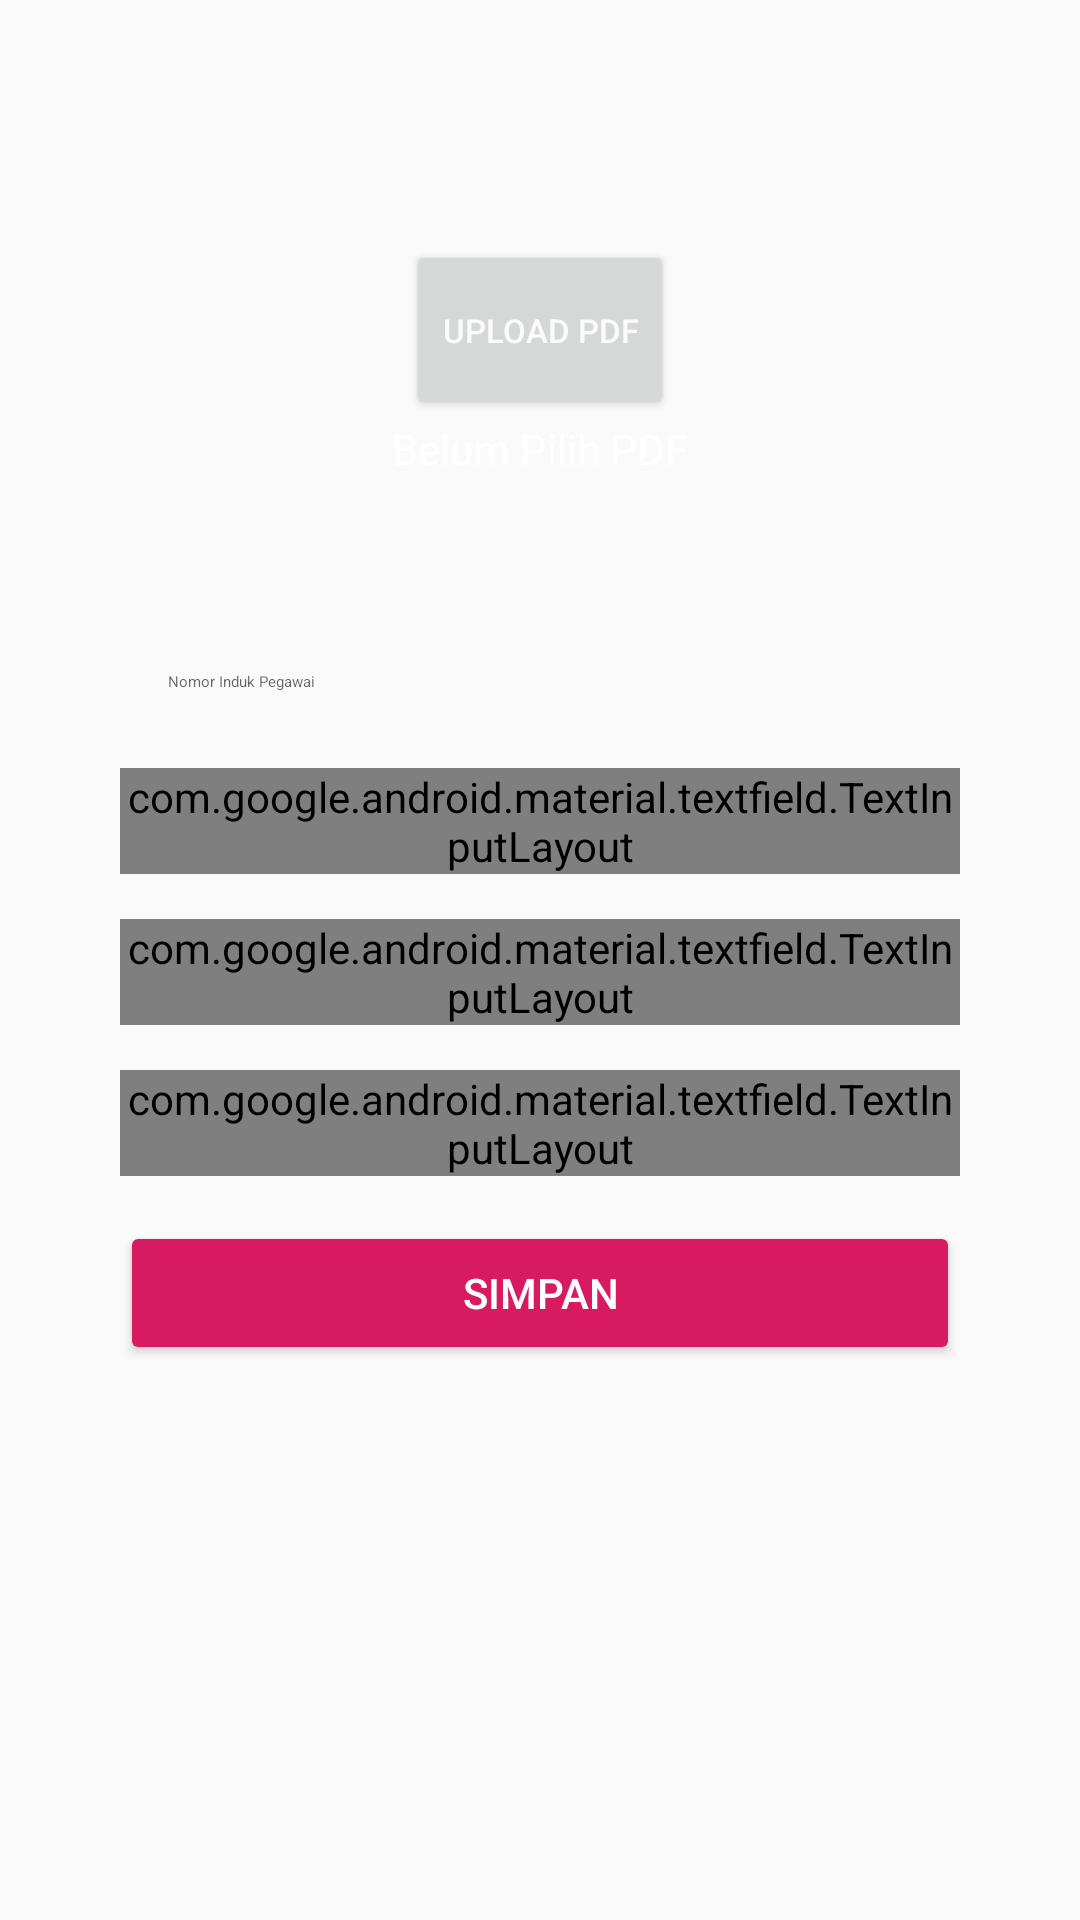

Produce the Android XML layout that renders to this screen, including the resource entries it uses.
<!-- AndroidManifest.xml: application theme AppTheme -->
<!-- res/layout/content_input_cuti_old.xml -->
<?xml version="1.0" encoding="utf-8"?>
<androidx.core.widget.NestedScrollView
    xmlns:android="http://schemas.android.com/apk/res/android"
    xmlns:app="http://schemas.android.com/apk/res-auto"
    xmlns:tools="http://schemas.android.com/tools"
    tools:context=".InputCutiActivity"
    android:layout_width="match_parent"
    android:layout_height="match_parent"
    tools:showIn="@layout/activity_input_cuti">

    <androidx.constraintlayout.widget.ConstraintLayout
        android:layout_width="match_parent"
        android:layout_height="match_parent">

        <View
            android:layout_width="match_parent"
            android:layout_height="230dp"
            android:id="@+id/bg_top_header"
            app:layout_constraintHorizontal_bias="0.0"
            app:layout_constraintStart_toStartOf="parent"
            app:layout_constraintTop_toTopOf="parent"
            android:background="@drawable/ic_bg_topheader"/>


        <LinearLayout
            android:layout_width="match_parent"
            android:layout_height="20dp"
            android:id="@+id/linearTop"
            android:orientation="vertical"
            app:layout_constraintStart_toStartOf="parent"
            app:layout_constraintTop_toTopOf="parent">

        </LinearLayout>
        <androidx.appcompat.widget.LinearLayoutCompat
            android:layout_width="match_parent"
            android:layout_height="wrap_content"
            app:layout_constraintLeft_toLeftOf="parent"
            app:layout_constraintRight_toRightOf="parent"
            app:layout_constraintTop_toBottomOf="@+id/linearTop"
            android:layout_marginLeft="30dp"
            android:layout_marginRight="30dp"
            android:gravity="center"
            android:orientation="vertical"
            android:id="@+id/relativeTop">


            <Button
                android:id="@+id/take_picture2"
                android:layout_width="wrap_content"
                android:layout_height="60dp"
                android:layout_marginTop="60dp"
                android:layout_centerInParent="true"
                android:text="UPLOAD PDF"
                android:textAlignment="center"
                android:textColor="#FBFBFB"
                android:textSize="11dp"
                android:layout_gravity="center"/>
            <TextView
                android:layout_width="wrap_content"
                android:layout_height="wrap_content"
                android:text="Belum Pilih PDF"
                android:textColor="#fff"
                android:id="@+id/txt_file"
                android:layout_gravity="center" />

        </androidx.appcompat.widget.LinearLayoutCompat>
        <LinearLayout
            android:layout_width="match_parent"
            android:layout_height="wrap_content"
            app:layout_constraintTop_toBottomOf="@+id/relativeTop"
            android:orientation="vertical"
            android:layout_marginTop="30dp"
            android:layout_marginLeft="40dp"
            android:layout_marginRight="40dp"
            android:id="@+id/linearMiddle">
            <com.google.android.material.textfield.TextInputLayout
                android:id="@+id/nip_lbl"
                android:layout_width="match_parent"
                android:layout_height="wrap_content"
                android:layout_marginBottom="15dp">
                <AutoCompleteTextView
                    android:id="@+id/nip"
                    android:layout_width="match_parent"
                    android:layout_height="wrap_content"
                    android:hint="Nomor Induk Pegawai"
                    android:inputType="number"
                    android:imeOptions="actionDone"
                    android:singleLine="true"
                    style="@style/Widget.MaterialComponents.AutoCompleteTextView.FilledBox"/>
            </com.google.android.material.textfield.TextInputLayout>


            <com.google.android.material.textfield.TextInputLayout
                android:id="@+id/tanggal_lbl"
                android:layout_width="match_parent"
                android:layout_height="wrap_content"
                android:layout_marginBottom="15dp"
                style="@style/Widget.MaterialComponents.TextInputLayout.OutlinedBox">
                <EditText
                    android:id="@+id/tanggal"
                    android:layout_width="match_parent"
                    android:layout_height="wrap_content"
                    android:hint="Tanggal Awal"
                    android:inputType="none"
                    android:focusable="false"/>
            </com.google.android.material.textfield.TextInputLayout>

            <com.google.android.material.textfield.TextInputLayout
                android:id="@+id/tanggal_lbl2"
                android:layout_width="match_parent"
                android:layout_height="wrap_content"
                android:layout_marginBottom="15dp"
                style="@style/Widget.MaterialComponents.TextInputLayout.OutlinedBox">
                <EditText
                    android:id="@+id/tanggal2"
                    android:layout_width="match_parent"
                    android:layout_height="wrap_content"
                    android:hint="Tanggal Akhir"
                    android:inputType="none"
                    android:focusable="false"/>
            </com.google.android.material.textfield.TextInputLayout>

            <com.google.android.material.textfield.TextInputLayout
                style="@style/Widget.MaterialComponents.TextInputLayout.OutlinedBox.ExposedDropdownMenu"
                android:layout_width="match_parent"
                android:layout_height="wrap_content"
                android:hint="Jenis Cuti"
                android:orientation="horizontal"
                android:layout_marginBottom="15dp"
                android:id="@+id/jenis_cuti_lbl">
                <AutoCompleteTextView
                    android:id="@+id/filled_exposed_dropdown"
                    android:layout_width="match_parent"
                    android:layout_height="wrap_content"
                    android:inputType="none"
                    android:focusable="false"/>

            </com.google.android.material.textfield.TextInputLayout>

            <Button
                android:layout_width="match_parent"
                android:layout_height="wrap_content"
                android:text="SIMPAN"
                style="@style/Widget.AppCompat.Button.Colored"
                android:id="@+id/save_data"/>
        </LinearLayout>
    </androidx.constraintlayout.widget.ConstraintLayout>


</androidx.core.widget.NestedScrollView>
<!-- res/layout/activity_input_cuti.xml (included above) -->
<?xml version="1.0" encoding="utf-8"?>
<androidx.coordinatorlayout.widget.CoordinatorLayout xmlns:android="http://schemas.android.com/apk/res/android"
    xmlns:tools="http://schemas.android.com/tools"
    android:layout_width="match_parent"
    android:layout_height="match_parent"
    tools:context=".InputCutiActivity">



    <include layout="@layout/content_input_cuti_old" />



</androidx.coordinatorlayout.widget.CoordinatorLayout>
<!-- resources referenced by this layout -->
<resources>
  <style name="AppTheme" parent="Theme.AppCompat.Light.NoActionBar">
          
          <item name="colorPrimary">@color/colorPrimary</item>
          <item name="colorPrimaryDark">@color/colorPrimaryDark</item>
          <item name="colorAccent">@color/colorAccent</item>
      </style>
  <color name="colorPrimary">#008577</color>
  <color name="colorPrimaryDark">#00ceb4</color>
  <color name="colorAccent">#D81B60</color>
</resources>
